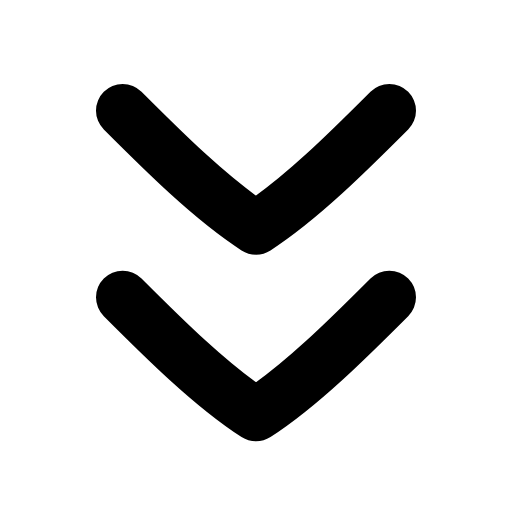
t = 0.00 s
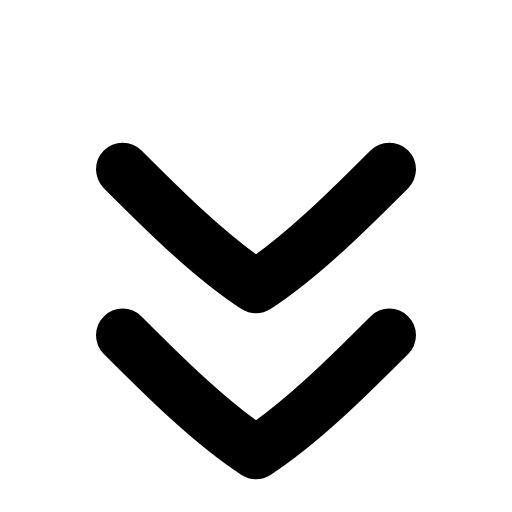
t = 0.24 s
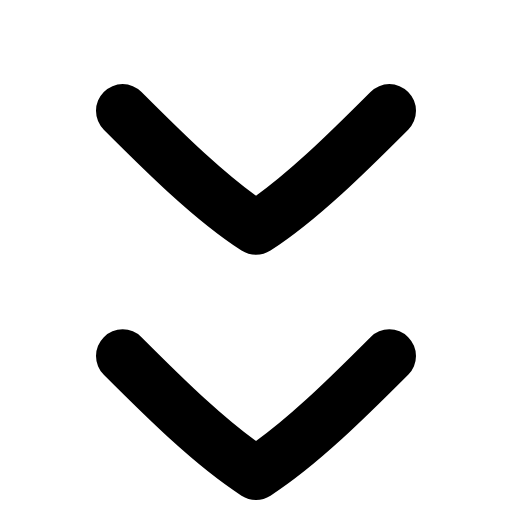
t = 0.47 s
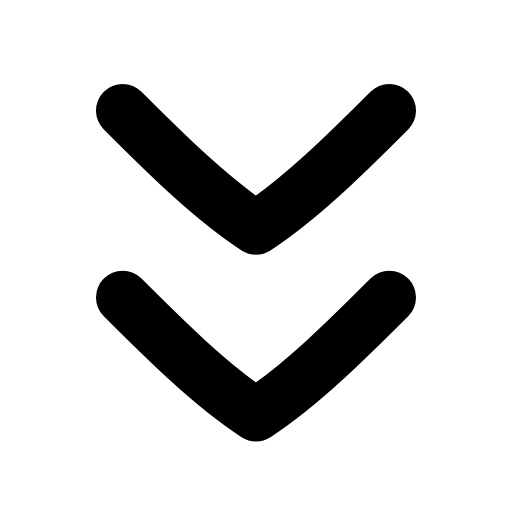
t = 0.68 s
t = 0.89 s: frame unchanged from t = 0.00 s, image omitted
t = 1.15 s: frame unchanged from t = 0.00 s, image omitted

The animated SVG that drew these frames (rendered in a browser with its animation timeline set to each time). Animation: 2 SMIL elements (animateTransform=2); one cycle of 1.35 s, repeats indefinitely.

<svg xmlns="http://www.w3.org/2000/svg" width="24" height="24" viewBox="0 0 24 24" fill="none"><g transform="translate(-3 -3.063) scale(1.25)"><g><animateTransform attributeName="transform" type="translate" values="0 0;0 2.2;0 0;0 0" keyTimes="0;0.18;0.4;1" dur="1.35s" repeatCount="indefinite" calcMode="spline" keySplines="0.16 1 0.3 1;0.16 1 0.3 1;0.16 1 0.3 1"/><path stroke="currentColor" stroke-width="2" stroke-linecap="round" stroke-linejoin="round" fill="none" d="M7 6.6C8.5 8.1 10.3 9.9 12 11C13.7 9.9 15.5 8.1 17 6.6"></path></g><g><animateTransform attributeName="transform" type="translate" values="0 0;0 0;0 2.2;0 0;0 0" keyTimes="0;0.15;0.35;0.55;1" dur="1.35s" repeatCount="indefinite" calcMode="spline" keySplines="0.16 1 0.3 1;0.16 1 0.3 1;0.16 1 0.3 1;0.16 1 0.3 1"/><path stroke="currentColor" stroke-width="2" stroke-linecap="round" stroke-linejoin="round" fill="none" d="M7 13.6C8.5 15.1 10.3 16.9 12 18C13.7 16.9 15.5 15.1 17 13.6"></path></g></g></svg>
